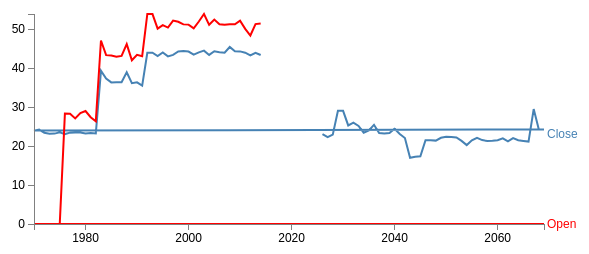
D3 v3 page, settled after 360 driven frames (6 s of simulated time); the page loaded 1 data file(s).



var margin = {top: 30, right: 40, bottom: 30, left: 50},
  width = 600 - margin.left - margin.right,
  height = 270 - margin.top - margin.bottom;

var parseDate = d3.time.format("%d-%b-%y").parse;

var x = d3.time.scale().range([0, width]);
var y = d3.scale.linear().range([height, 0]);

var xAxis = d3.svg.axis().scale(x)
  .orient("bottom").ticks(5);

var yAxis = d3.svg.axis().scale(y)
  .orient("left").ticks(5);

var valueline = d3.svg.line()
  .x(function(d) { return x(d.date); })
  .y(function(d) { return y(d.close); });
  
var valueline2 = d3.svg.line()
  .x(function(d) { return x(d.date); })
  .y(function(d) { return y(d.open); });
  
var svg = d3.select("body")
  .append("svg")
    .attr("width", width + margin.left + margin.right)
    .attr("height", height + margin.top + margin.bottom)
  .append("g")
    .attr("transform", "translate(" + margin.left + "," + margin.top + ")");

// Get the data
d3.csv("data2LineChart.csv", function(error, data) {
  data.forEach(function(d) {
    d.date = parseDate(d.date);
    d.close = +d.close;
    d.open = +d.open;
  });

  // Scale the range of the data
  x.domain(d3.extent(data, function(d) { return d.date; }));
  y.domain([0, d3.max(data, function(d) { return Math.max(d.close, d.open); })]);

  svg.append("path")    // Add the valueline path.
    .attr("class", "line")
    .attr("d", valueline(data));

  svg.append("path")    // Add the valueline2 path.
    .attr("class", "line")
    .style("stroke", "red")
    .attr("d", valueline2(data));

  svg.append("g")     // Add the X Axis
    .attr("class", "x axis")
    .attr("transform", "translate(0," + height + ")")
    .call(xAxis);

  svg.append("g")     // Add the Y Axis
    .attr("class", "y axis")
    .call(yAxis);

  svg.append("text")
    .attr("transform", "translate(" + (width+3) + "," + y(data[0].open) + ")")
    .attr("dy", ".35em")
    .attr("text-anchor", "start")
    .style("fill", "red")
    .text("Open");

  svg.append("text")
    .attr("transform", "translate(" + (width+3) + "," + y(data[0].close) + ")")
    .attr("dy", ".35em")
    .attr("text-anchor", "start")
    .style("fill", "steelblue")
    .text("Close");

console.log(data.length-1);
console.log(data[data.length-1].open);
console.log(data[0].open);
console.log(y(data[0].open));
console.log(y(data[0].close));

});



### data: data2LineChart.csv, 1748 bytes — head not shown